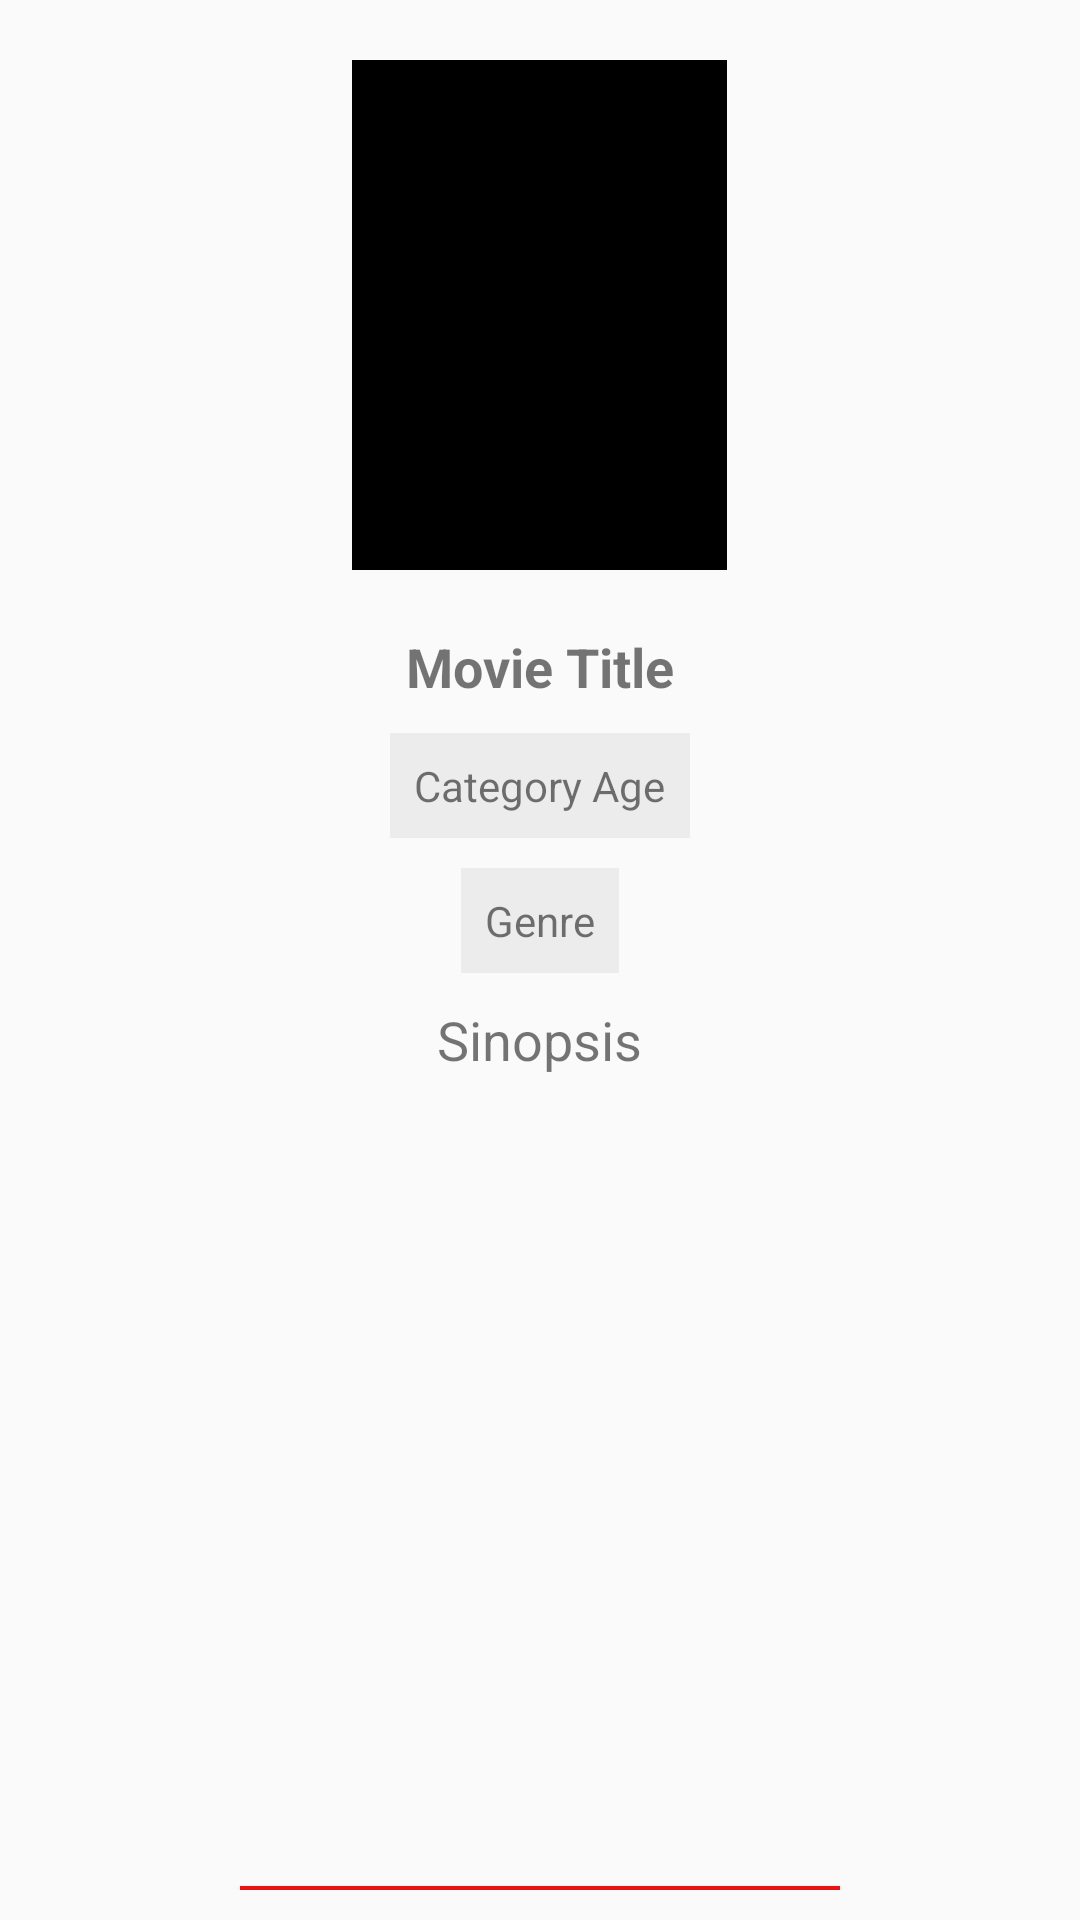

The Android layout XML behind this screen, and the referenced resources:
<!-- AndroidManifest.xml: application theme AppTheme -->
<!-- res/layout/activity_movie_view.xml -->
<?xml version="1.0" encoding="utf-8"?>
<LinearLayout xmlns:android="http://schemas.android.com/apk/res/android"
    xmlns:tools="http://schemas.android.com/tools"
    android:layout_width="match_parent"
    android:layout_height="match_parent"
    tools:context=".MovieView">

    <androidx.core.widget.NestedScrollView
        android:layout_width="match_parent"
        android:layout_height="match_parent"
        android:layout_marginTop="10dp"
        android:padding="10dp">

        <LinearLayout
            android:layout_width="match_parent"
            android:layout_height="match_parent"
            android:gravity="center"
            android:orientation="vertical">

            <ImageView
                android:id="@+id/img_MovieView"
                android:layout_width="125dp"
                android:layout_height="170dp"
                android:background="#000"
                android:scaleType="centerCrop" />

            <TextView
                android:id="@+id/title_MovieView"
                android:layout_width="wrap_content"
                android:layout_height="wrap_content"
                android:layout_marginTop="20dp"
                android:text="Movie Title"
                android:textSize="18sp"
                android:textStyle="bold" />

            <TextView
                android:id="@+id/category_MovieView"
                android:layout_width="wrap_content"
                android:layout_height="wrap_content"
                android:layout_marginTop="10dp"
                android:background="#edecec"
                android:padding="8dp"
                android:text="Category Age" />

            <TextView
                android:id="@+id/genre_MovieView"
                android:layout_width="wrap_content"
                android:layout_height="wrap_content"
                android:layout_marginTop="10dp"
                android:background="#edecec"
                android:padding="8dp"
                android:text="Genre" />

            <TextView
                android:id="@+id/sinopsis_movieView"
                android:layout_width="wrap_content"
                android:layout_height="wrap_content"
                android:layout_marginTop="10dp"
                android:justificationMode="inter_word"
                android:text="Sinopsis"
                android:textSize="18sp" />

            <Button
                android:layout_width="200dp"
                android:layout_height="wrap_content"
                android:id="@+id/btn_trailer"
                android:layout_marginTop="270dp"
                android:background="@color/trailer"
                android:text="Trailer"
                android:textSize="20sp"
                android:textColor="@color/colorAccent"
                android:textStyle="bold"/>

        </LinearLayout>
    </androidx.core.widget.NestedScrollView>

</LinearLayout>
<!-- resources referenced by this layout -->
<resources>
  <color name="colorAccent">#E6ECED</color>
  <color name="trailer">#E61414</color>
  <style name="AppTheme" parent="Theme.AppCompat.Light.DarkActionBar">
          
          <item name="colorPrimary">@color/colorPrimary</item>
          <item name="colorPrimaryDark">@color/colorPrimaryDark</item>
          <item name="colorAccent">@color/colorAccent</item>
      </style>
  <color name="colorPrimary">#2196F3</color>
  <color name="colorPrimaryDark">#03A9F4</color>
</resources>
